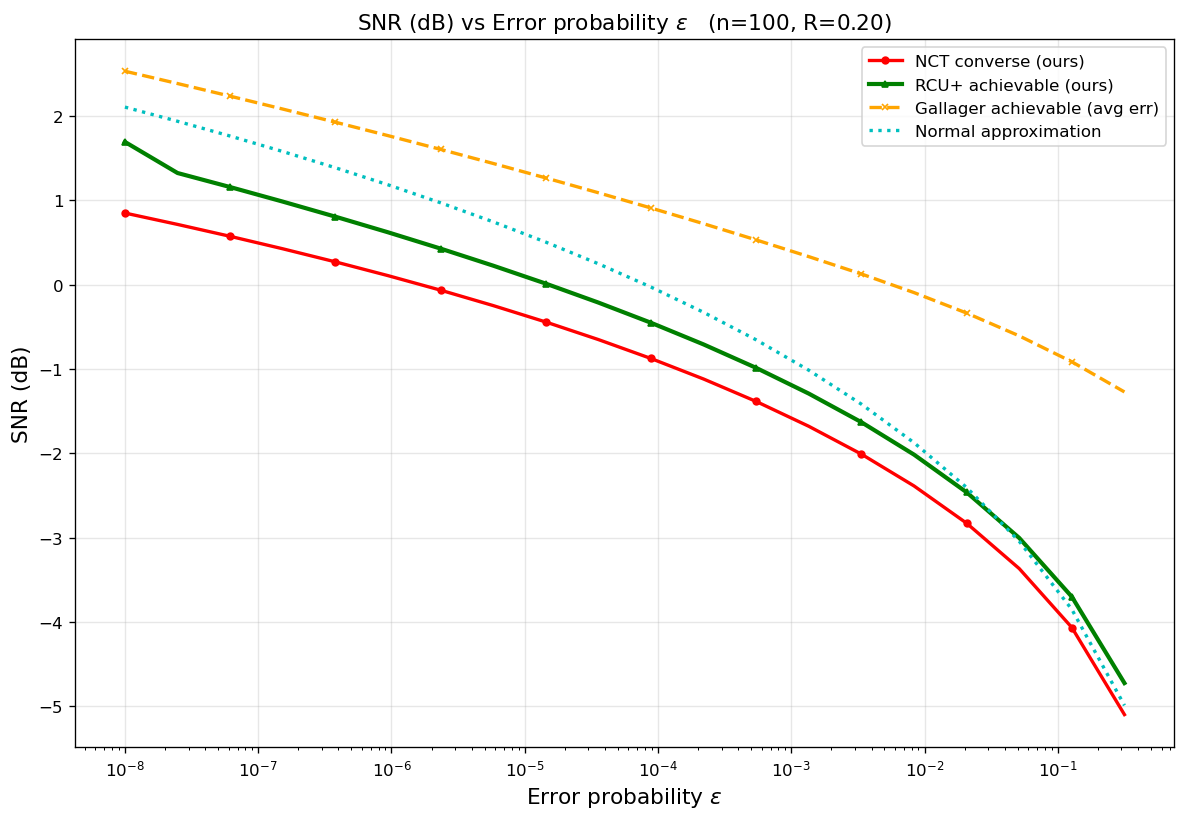

Data behind this chart, as committed beside it:
curve, n, rate_bits, epsilon, snr_db
NCT converse (ours), 100, 0.2, 1e-08, 0.8507
NCT converse (ours), 100, 0.2, 2.48163e-08, 0.7157
NCT converse (ours), 100, 0.2, 6.15848e-08, 0.5744
NCT converse (ours), 100, 0.2, 1.52831e-07, 0.4266
NCT converse (ours), 100, 0.2, 3.79269e-07, 0.2715
NCT converse (ours), 100, 0.2, 9.41205e-07, 0.1081
NCT converse (ours), 100, 0.2, 2.33572e-06, -0.06445
NCT converse (ours), 100, 0.2, 5.79639e-06, -0.2474
NCT converse (ours), 100, 0.2, 1.43845e-05, -0.4422
NCT converse (ours), 100, 0.2, 3.5697e-05, -0.6508
NCT converse (ours), 100, 0.2, 8.85867e-05, -0.8754
NCT converse (ours), 100, 0.2, 0.0002198, -1.119
NCT converse (ours), 100, 0.2, 0.0005456, -1.385
NCT converse (ours), 100, 0.2, 0.001354, -1.68
NCT converse (ours), 100, 0.2, 0.00336, -2.01
NCT converse (ours), 100, 0.2, 0.008338, -2.388
NCT converse (ours), 100, 0.2, 0.02069, -2.83
NCT converse (ours), 100, 0.2, 0.05135, -3.369
NCT converse (ours), 100, 0.2, 0.1274, -4.068
NCT converse (ours), 100, 0.2, 0.3162, -5.101
RCU+ achievable (ours), 100, 0.2, 1e-08, 1.695
RCU+ achievable (ours), 100, 0.2, 2.48163e-08, 1.326
RCU+ achievable (ours), 100, 0.2, 6.15848e-08, 1.159
RCU+ achievable (ours), 100, 0.2, 1.52831e-07, 0.9864
RCU+ achievable (ours), 100, 0.2, 3.79269e-07, 0.8076
RCU+ achievable (ours), 100, 0.2, 9.41205e-07, 0.6224
RCU+ achievable (ours), 100, 0.2, 2.33572e-06, 0.4288
RCU+ achievable (ours), 100, 0.2, 5.79639e-06, 0.2263
RCU+ achievable (ours), 100, 0.2, 1.43845e-05, 0.01334
RCU+ achievable (ours), 100, 0.2, 3.5697e-05, -0.2118
RCU+ achievable (ours), 100, 0.2, 8.85867e-05, -0.4514
RCU+ achievable (ours), 100, 0.2, 0.0002198, -0.7085
RCU+ achievable (ours), 100, 0.2, 0.0005456, -0.9869
RCU+ achievable (ours), 100, 0.2, 0.001354, -1.292
RCU+ achievable (ours), 100, 0.2, 0.00336, -1.631
RCU+ achievable (ours), 100, 0.2, 0.008338, -2.016
RCU+ achievable (ours), 100, 0.2, 0.02069, -2.463
RCU+ achievable (ours), 100, 0.2, 0.05135, -3.005
RCU+ achievable (ours), 100, 0.2, 0.1274, -3.703
RCU+ achievable (ours), 100, 0.2, 0.3162, -4.727
Gallager achievable (avg err), 100, 0.2, 1e-08, 2.534
Gallager achievable (avg err), 100, 0.2, 2.48163e-08, 2.388
Gallager achievable (avg err), 100, 0.2, 6.15848e-08, 2.238
Gallager achievable (avg err), 100, 0.2, 1.52831e-07, 2.085
Gallager achievable (avg err), 100, 0.2, 3.79269e-07, 1.929
Gallager achievable (avg err), 100, 0.2, 9.41205e-07, 1.769
Gallager achievable (avg err), 100, 0.2, 2.33572e-06, 1.606
Gallager achievable (avg err), 100, 0.2, 5.79639e-06, 1.439
Gallager achievable (avg err), 100, 0.2, 1.43845e-05, 1.267
Gallager achievable (avg err), 100, 0.2, 3.5697e-05, 1.091
Gallager achievable (avg err), 100, 0.2, 8.85867e-05, 0.9105
Gallager achievable (avg err), 100, 0.2, 0.0002198, 0.7243
Gallager achievable (avg err), 100, 0.2, 0.0005456, 0.5317
Gallager achievable (avg err), 100, 0.2, 0.001354, 0.3334
Gallager achievable (avg err), 100, 0.2, 0.00336, 0.1277
Gallager achievable (avg err), 100, 0.2, 0.008338, -0.09334
Gallager achievable (avg err), 100, 0.2, 0.02069, -0.3362
Gallager achievable (avg err), 100, 0.2, 0.05135, -0.607
Gallager achievable (avg err), 100, 0.2, 0.1274, -0.9144
Gallager achievable (avg err), 100, 0.2, 0.3162, -1.272
... 20 more rows
